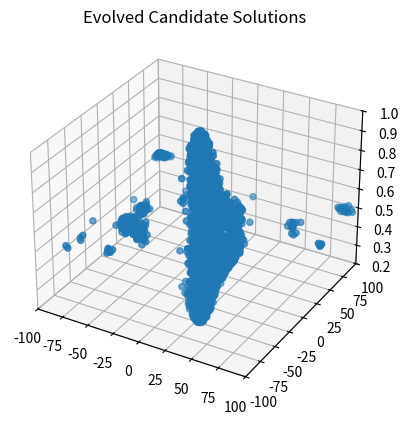

Write the Python code that produced this figure.
#!/usr/bin/env python3
# -*- coding: utf-8 -*-
"""
Created on Wed Sep 18 11:07:36 2019

[redacted]

[redacted]
"""

import os
import random
import sys
import math
import matplotlib.pyplot as plt
from mpl_toolkits.mplot3d import Axes3D

#
#  A Simple Steady-State, Real-Coded Genetic Algorithm       
#
    
class anIndividual:
    def __init__(self, specified_chromosome_length):
        self.chromosome = []
        self.fitness    = 0
        self.chromosome_length = specified_chromosome_length
        
    def randomly_generate(self,lb, ub):
        for i in range(self.chromosome_length):
            self.chromosome.append(random.uniform(lb, ub))
        self.fitness = 0
    
    def calculate_fitness(self):
        x2y2 = self.chromosome[0]**2 + self.chromosome[1]**2
        self.fitness = 0.5 + (math.sin(math.sqrt(x2y2))**2 - 0.5) / (1+0.001*x2y2)**2

    def print_individual(self, i):
        print("Chromosome "+str(i) +": " + str(self.chromosome) + " Fitness: " + str(self.fitness))
      
class aSimpleExploratoryAttacker:
    def __init__(self, population_size, chromosome_length, mutation_rate, lb, ub, crossover, strategy, ):
        if (population_size < 2):
            print("Error: Population Size must be greater than 2")
            sys.exit()
        self.population_size = population_size
        self.chromosome_length = chromosome_length
        self.mutation_amt = mutation_rate
        self.lb = lb
        self.ub = ub
        self.mutation_amt = mutation_rate * (ub - lb)
        self.population = []
        self.hacker_tracker_x = []
        self.hacker_tracker_y = []
        self.hacker_tracker_z = []
        self.strategy = strategy
        self.crossover = crossover

        
    def generate_initial_population(self):
        for i in range(self.population_size):
            individual = anIndividual(self.chromosome_length)
            individual.randomly_generate(self.lb,self.ub)
            individual.calculate_fitness()
            self.hacker_tracker_x.append(individual.chromosome[0])
            self.hacker_tracker_y.append(individual.chromosome[1])
            self.hacker_tracker_z.append(individual.fitness)
            self.population.append(individual)
    
    def get_worst_fit_individual(self):
        worst_fitness = 999999999.0  # For Maximization
        worst_individual = -1
        for i in range(self.population_size):
            if (self.population[i].fitness < worst_fitness):
                worst_fitness = self.population[i].fitness
                worst_individual = i
        return worst_individual
    
    def get_best_fitness(self):
        best_fitness = -99999999999.0
        best_individual = -1
        for i in range(self.population_size):
            if self.population[i].fitness > best_fitness:
                best_fitness = self.population[i].fitness
                best_individual = i
        return best_fitness
    
    def get_best_fit_individual(self):
        best_fitness = -99999999999.0
        best_individual = -1
        for i in range(self.population_size):
            if self.population[i].fitness > best_fitness:
                best_fitness = self.population[i].fitness
                best_individual = i
        return self.population[best_individual]


    def tournoment_selection(self, k=2):
        tournoment_output1 = random.choices(self.population, k=k)

        best_indivisual1 = [i.fitness for i in tournoment_output1]
        parent1 = tournoment_output1[best_indivisual1.index(max(best_indivisual1))]

        tournoment_output2 = random.choices(self.population, k=k)
        
        best_indivisual2 = [i.fitness for i in tournoment_output2]
        parent2 = tournoment_output2[best_indivisual2.index(max(best_indivisual2))]
       
        return parent1, parent2


    def Crossover_operator(self, mom, dad):
        kid = anIndividual(self.chromosome_length)
        kid.randomly_generate(self.lb, self.ub)
        if self.crossover == "SPX":
            single_point = random.randint(1, self.chromosome_length-1)
            for j in range(self.chromosome_length):
                if j <= single_point:
                    kid.chromosome[j] = mom.chromosome[j]
                else: kid.chromosome[j] = dad.chromosome[j]

                kid.chromosome[j] += self.mutation_amt * random.gauss(0,1.0)
                if kid.chromosome[j] > self.ub:
                    kid.chromosome[j] = self.ub
                if kid.chromosome[j] < self.lb:
                    kid.chromosome[j] = self.lb

        elif self.crossover == "Midx":
            for j in range(self.chromosome_length):
                probabaility = random.uniform(0, 1)
                if probabaility <= 1:
                    kid.chromosome[j] = (mom.chromosome[j] + dad.chromosome[j])/2
                else:
                    kid.chromosome[j] = mom.chromosome[j]
                kid.chromosome[j] += self.mutation_amt * random.gauss(0, 1.0)
                if kid.chromosome[j] > self.ub:
                    kid.chromosome[j] = self.ub
                if kid.chromosome[j] < self.lb:
                    kid.chromosome[j] = self.lb

        elif self.crossover == "BLX_0.0":
            for j in range(self.chromosome_length):
                kid.chromosome[j] = random.uniform(mom.chromosome[j],dad.chromosome[j])
                kid.chromosome[j] += self.mutation_amt * random.gauss(0, 1.0)
                if kid.chromosome[j] > self.ub:
                    kid.chromosome[j] = self.ub
                if kid.chromosome[j] < self.lb:
                    kid.chromosome[j] = self.lb
        return kid

    def evolutionary_cycle(self):
        
        if self.strategy == "steady state":
            mom, dad  = self.tournoment_selection()
            worst_individual = self.get_worst_fit_individual()
            self.population.pop(worst_individual)
            kid = self.Crossover_operator(mom, dad)
            self.population.append(kid)
            kid.calculate_fitness()
            self.hacker_tracker_x.append(kid.chromosome[0])
            self.hacker_tracker_y.append(kid.chromosome[1])
            self.hacker_tracker_z.append(kid.fitness)

        elif self.strategy == "Mu+1":
            mom, dad  = self.tournoment_selection()
            kid = self.Crossover_operator(mom, dad)
            self.population.append(kid)
            kid.calculate_fitness()
            worst_individual = self.get_worst_fit_individual()
            if worst_individual != self.population.index(kid):
                self.hacker_tracker_x.append(kid.chromosome[0])
                self.hacker_tracker_y.append(kid.chromosome[1])
                self.hacker_tracker_z.append(kid.fitness)
            self.population.pop(worst_individual)
        
        elif self.strategy == "Elitist":
            population_kids = []
            elite_individual = self.get_best_fit_individual()
            for i in range(self.population_size):
                mom, dad  = self.tournoment_selection()
                kid = self.Crossover_operator(mom, dad)
                population_kids.append(kid)
                kid.calculate_fitness()
                self.hacker_tracker_x.append(kid.chromosome[0])
                self.hacker_tracker_y.append(kid.chromosome[1])
                self.hacker_tracker_z.append(kid.fitness)
            self.population = population_kids
            worst_individual = self.get_worst_fit_individual()
            self.population.pop(worst_individual)
            self.population.append(elite_individual)

            
    def print_population(self):
        for i in range(self.population_size):
            self.population[i].print_individual(i)
    
    def print_best_max_fitness(self):
        best_fitness = -999999999.0  # For Maximization
        best_individual = -1
        for i in range(self.population_size):
            if self.population[i].fitness > best_fitness:
                best_fitness = self.population[i].fitness
                best_individual = i
        print("Best Indvidual: ",str(best_individual)," ", self.population[best_individual].chromosome, " Fitness: ", str(best_fitness))
    
    def plot_evolved_candidate_solutions(self):
        fig = plt.figure()
        ax1 = fig.add_subplot(1,1,1,projection='3d')
        ax1.scatter(self.hacker_tracker_x,self.hacker_tracker_y,self.hacker_tracker_z)
        plt.title("Evolved Candidate Solutions")
        ax1.set_xlim3d(-100.0,100.0)
        ax1.set_ylim3d(-100.0,100.0)
        ax1.set_zlim3d(0.2,1.0)
        plt.show()


ChromLength = 2
ub = 100.0
lb = -100.0
MaxEvaluations = 4000
plot = 0

PopSize = 25
mu_amt  = 0.01

simple_exploratory_attacker = aSimpleExploratoryAttacker(PopSize,ChromLength,mu_amt,lb,ub, crossover="SPX", strategy="Elitist", )

simple_exploratory_attacker.generate_initial_population()
simple_exploratory_attacker.print_population()

for i in range(MaxEvaluations-PopSize+1):
    simple_exploratory_attacker.evolutionary_cycle()
    if (i % PopSize == 0):
        if (plot == 1):
            simple_exploratory_attacker.plot_evolved_candidate_solutions()
        print("At Iteration: " + str(i))
        simple_exploratory_attacker.print_population()
    if (simple_exploratory_attacker.get_best_fitness() >= 0.99754):
        break

print("\nFinal Population\n")
simple_exploratory_attacker.print_population()
simple_exploratory_attacker.print_best_max_fitness()
print("Function Evaluations: " + str(PopSize+i))
simple_exploratory_attacker.plot_evolved_candidate_solutions()